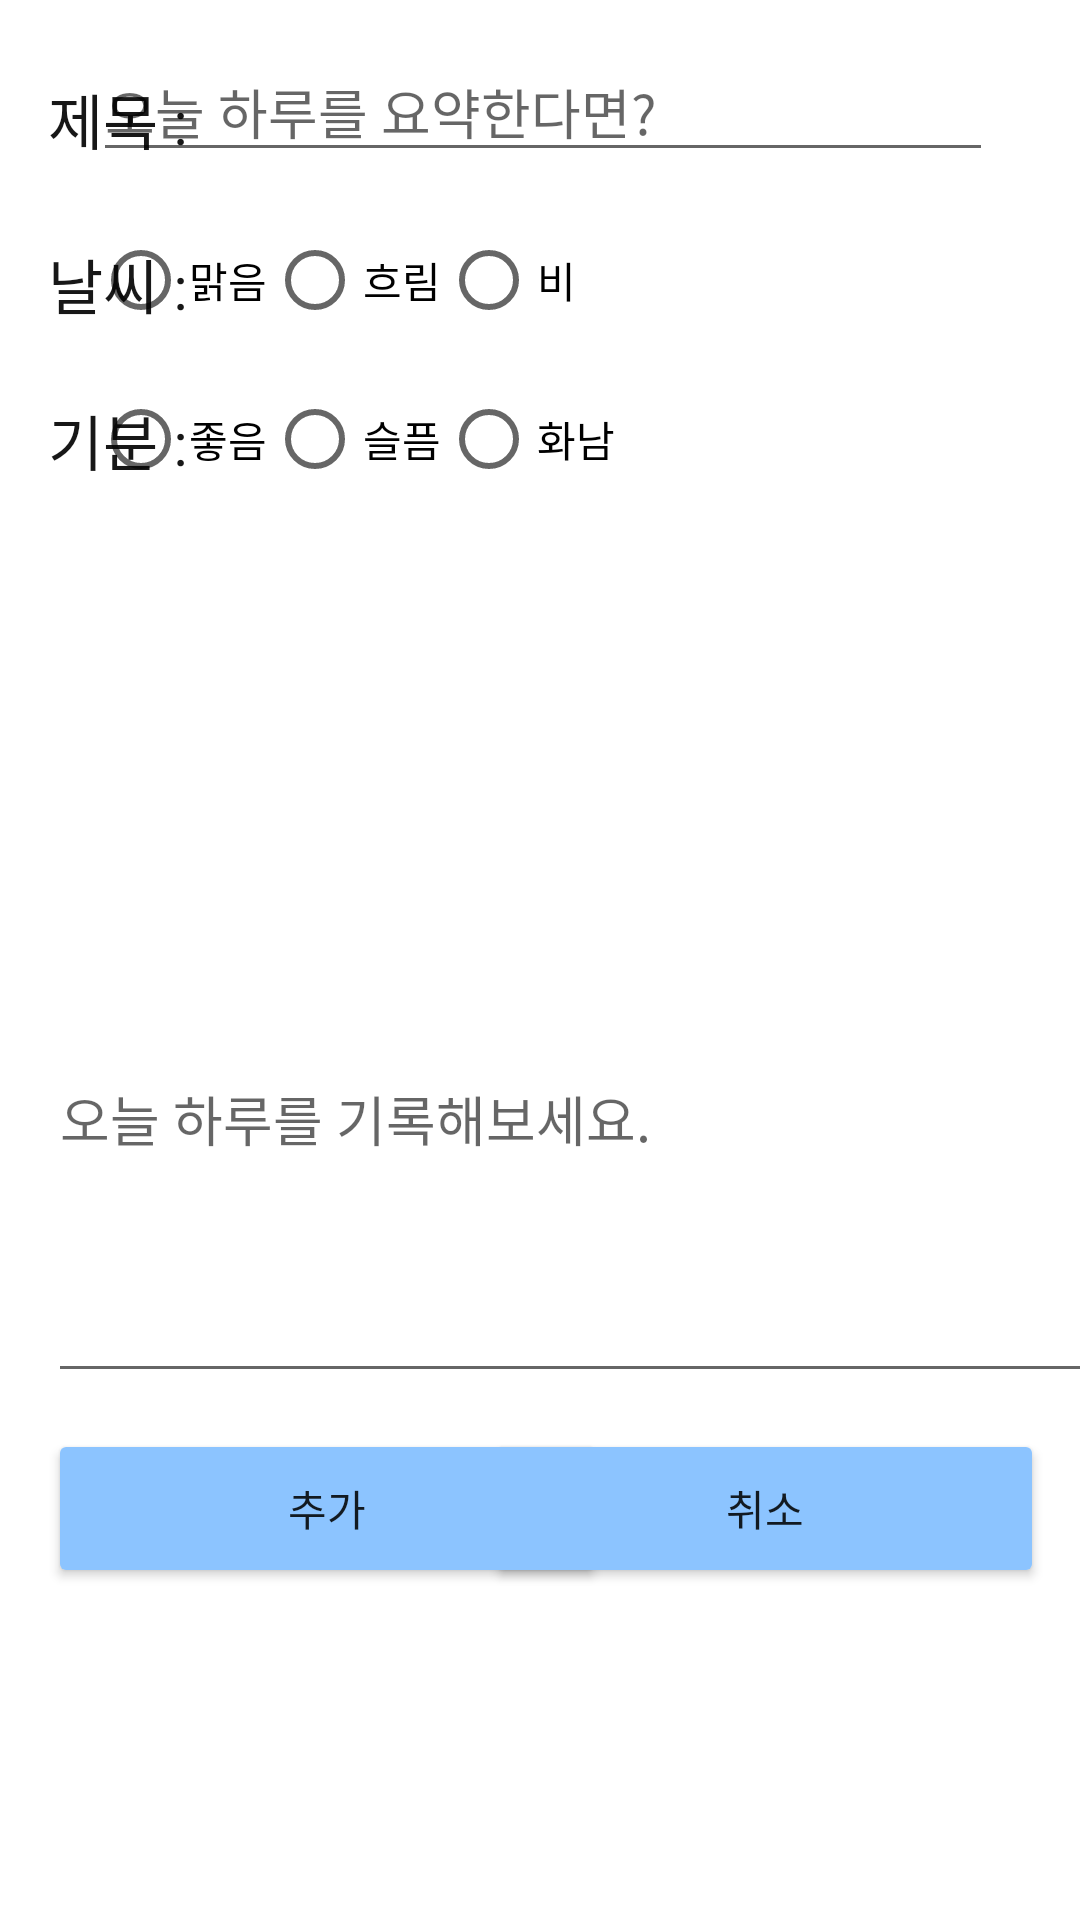

The Android layout XML behind this screen, and the referenced resources:
<!-- AndroidManifest.xml: application theme Theme.FinalReport_01_20200989 -->
<!-- res/layout/add_diary.xml -->
<?xml version="1.0" encoding="utf-8"?>
<androidx.constraintlayout.widget.ConstraintLayout xmlns:android="http://schemas.android.com/apk/res/android"
    xmlns:app="http://schemas.android.com/apk/res-auto"
    xmlns:tools="http://schemas.android.com/tools"
    android:layout_width="match_parent"
    android:layout_height="match_parent">

    <ImageView
        android:id="@+id/add_icon"
        android:layout_width="89dp"
        android:layout_height="75dp"
        android:layout_marginStart="156dp"
        android:layout_marginTop="192dp"
        app:layout_constraintStart_toStartOf="parent"
        app:layout_constraintTop_toTopOf="parent"
        app:srcCompat="@mipmap/smile" />

    <TextView
        android:id="@+id/textView3"
        android:layout_width="wrap_content"
        android:layout_height="wrap_content"
        android:layout_marginStart="16dp"
        android:layout_marginTop="132dp"
        android:text="기분 : "
        android:textColor="#171717"
        android:textSize="20sp"
        app:layout_constraintStart_toStartOf="parent"
        app:layout_constraintTop_toTopOf="parent" />

    <TextView
        android:id="@+id/textView2"
        android:layout_width="wrap_content"
        android:layout_height="wrap_content"
        android:layout_marginStart="16dp"
        android:layout_marginTop="80dp"
        android:text="날씨 : "
        android:textColor="#171717"
        android:textSize="20sp"
        app:layout_constraintStart_toStartOf="parent"
        app:layout_constraintTop_toTopOf="parent" />

    <TextView
        android:id="@+id/textView"
        android:layout_width="wrap_content"
        android:layout_height="wrap_content"
        android:layout_marginStart="16dp"
        android:layout_marginTop="25dp"
        android:text="제목 : "
        android:textColor="#171717"
        android:textSize="20sp"
        app:layout_constraintStart_toStartOf="parent"
        app:layout_constraintTop_toTopOf="parent" />

    <EditText
        android:id="@+id/edit_title"
        android:layout_width="300dp"
        android:layout_height="wrap_content"
        android:layout_marginTop="14dp"
        android:layout_marginEnd="29dp"
        android:ems="10"
        android:hint="오늘 하루를 요약한다면?"
        android:inputType="textPersonName"
        app:layout_constraintEnd_toEndOf="parent"
        app:layout_constraintTop_toTopOf="parent" />

    <EditText
        android:id="@+id/edit_detail"
        android:layout_width="380dp"
        android:layout_height="186dp"
        android:layout_marginStart="16dp"
        android:layout_marginTop="108dp"
        android:ems="10"
        android:hint="오늘 하루를 기록해보세요."
        android:inputType="textMultiLine"
        android:scrollHorizontally="false"
        app:layout_constraintStart_toStartOf="parent"
        app:layout_constraintTop_toBottomOf="@+id/edit_feeling" />

    <Button
        android:id="@+id/button_cancel"
        android:layout_width="186dp"
        android:layout_height="53dp"
        android:layout_marginTop="12dp"
        android:layout_marginEnd="12dp"
        android:backgroundTint="#8CC4FF"
        android:onClick="onClick"
        android:text="취소"
        app:layout_constraintEnd_toEndOf="parent"
        app:layout_constraintTop_toBottomOf="@+id/edit_detail" />

    <Button
        android:id="@+id/button_ok"
        android:layout_width="186dp"
        android:layout_height="53dp"
        android:layout_marginStart="16dp"
        android:layout_marginTop="12dp"
        android:backgroundTint="#8CC4FF"
        android:onClick="onClick"
        android:text="추가"
        app:layout_constraintStart_toStartOf="parent"
        app:layout_constraintTop_toBottomOf="@+id/edit_detail" />

    <RadioGroup
        android:id="@+id/edit_weather"
        android:layout_width="wrap_content"
        android:layout_height="wrap_content"
        android:layout_marginTop="12dp"
        android:layout_marginEnd="165dp"
        android:orientation="horizontal"
        app:layout_constraintEnd_toEndOf="parent"
        app:layout_constraintTop_toBottomOf="@+id/edit_title">

        <RadioButton
            android:id="@+id/sunny"
            android:layout_width="wrap_content"
            android:layout_height="wrap_content"
            android:layout_weight="1"
            android:text="맑음" />

        <RadioButton
            android:id="@+id/cloudy"
            android:layout_width="wrap_content"
            android:layout_height="wrap_content"
            android:layout_weight="1"
            android:text="흐림" />

        <RadioButton
            android:id="@+id/rain"
            android:layout_width="wrap_content"
            android:layout_height="wrap_content"
            android:layout_weight="1"
            android:text="비" />

    </RadioGroup>

    <RadioGroup
        android:id="@+id/edit_feeling"
        android:layout_width="wrap_content"
        android:layout_height="wrap_content"
        android:layout_marginTop="5dp"
        android:layout_marginEnd="155dp"
        android:orientation="horizontal"
        app:layout_constraintEnd_toEndOf="parent"
        app:layout_constraintTop_toBottomOf="@+id/edit_weather">

        <RadioButton
            android:id="@+id/fine"
            android:layout_width="match_parent"
            android:layout_height="wrap_content"
            android:text="좋음" />

        <RadioButton
            android:id="@+id/sad"
            android:layout_width="match_parent"
            android:layout_height="wrap_content"
            android:text="슬픔" />

        <RadioButton
            android:id="@+id/angry"
            android:layout_width="match_parent"
            android:layout_height="wrap_content"
            android:text="화남" />
    </RadioGroup>

</androidx.constraintlayout.widget.ConstraintLayout>
<!-- resources referenced by this layout -->
<resources>
  <style name="Theme.FinalReport_01_20200989" parent="Theme.MaterialComponents.DayNight.DarkActionBar">
          
          <item name="colorPrimary">@color/purple_500</item>
          <item name="colorPrimaryVariant">@color/purple_700</item>
          <item name="colorOnPrimary">@color/white</item>
          
          <item name="colorSecondary">@color/teal_200</item>
          <item name="colorSecondaryVariant">@color/teal_700</item>
          <item name="colorOnSecondary">@color/black</item>
          
          <item name="android:statusBarColor" tools:targetApi="l">?attr/colorPrimaryVariant</item>
          
      </style>
  <!-- not gathered from this repository: default colours our renderer supplied (Android Studio template values) -->
  <color name="purple_500">#FF6200EE</color>
  <color name="purple_700">#FF3700B3</color>
  <color name="teal_200">#FF03DAC5</color>
  <color name="teal_700">#FF018786</color>
  <color name="black">#FF000000</color>
  <color name="white">#FFFFFFFF</color>
</resources>
